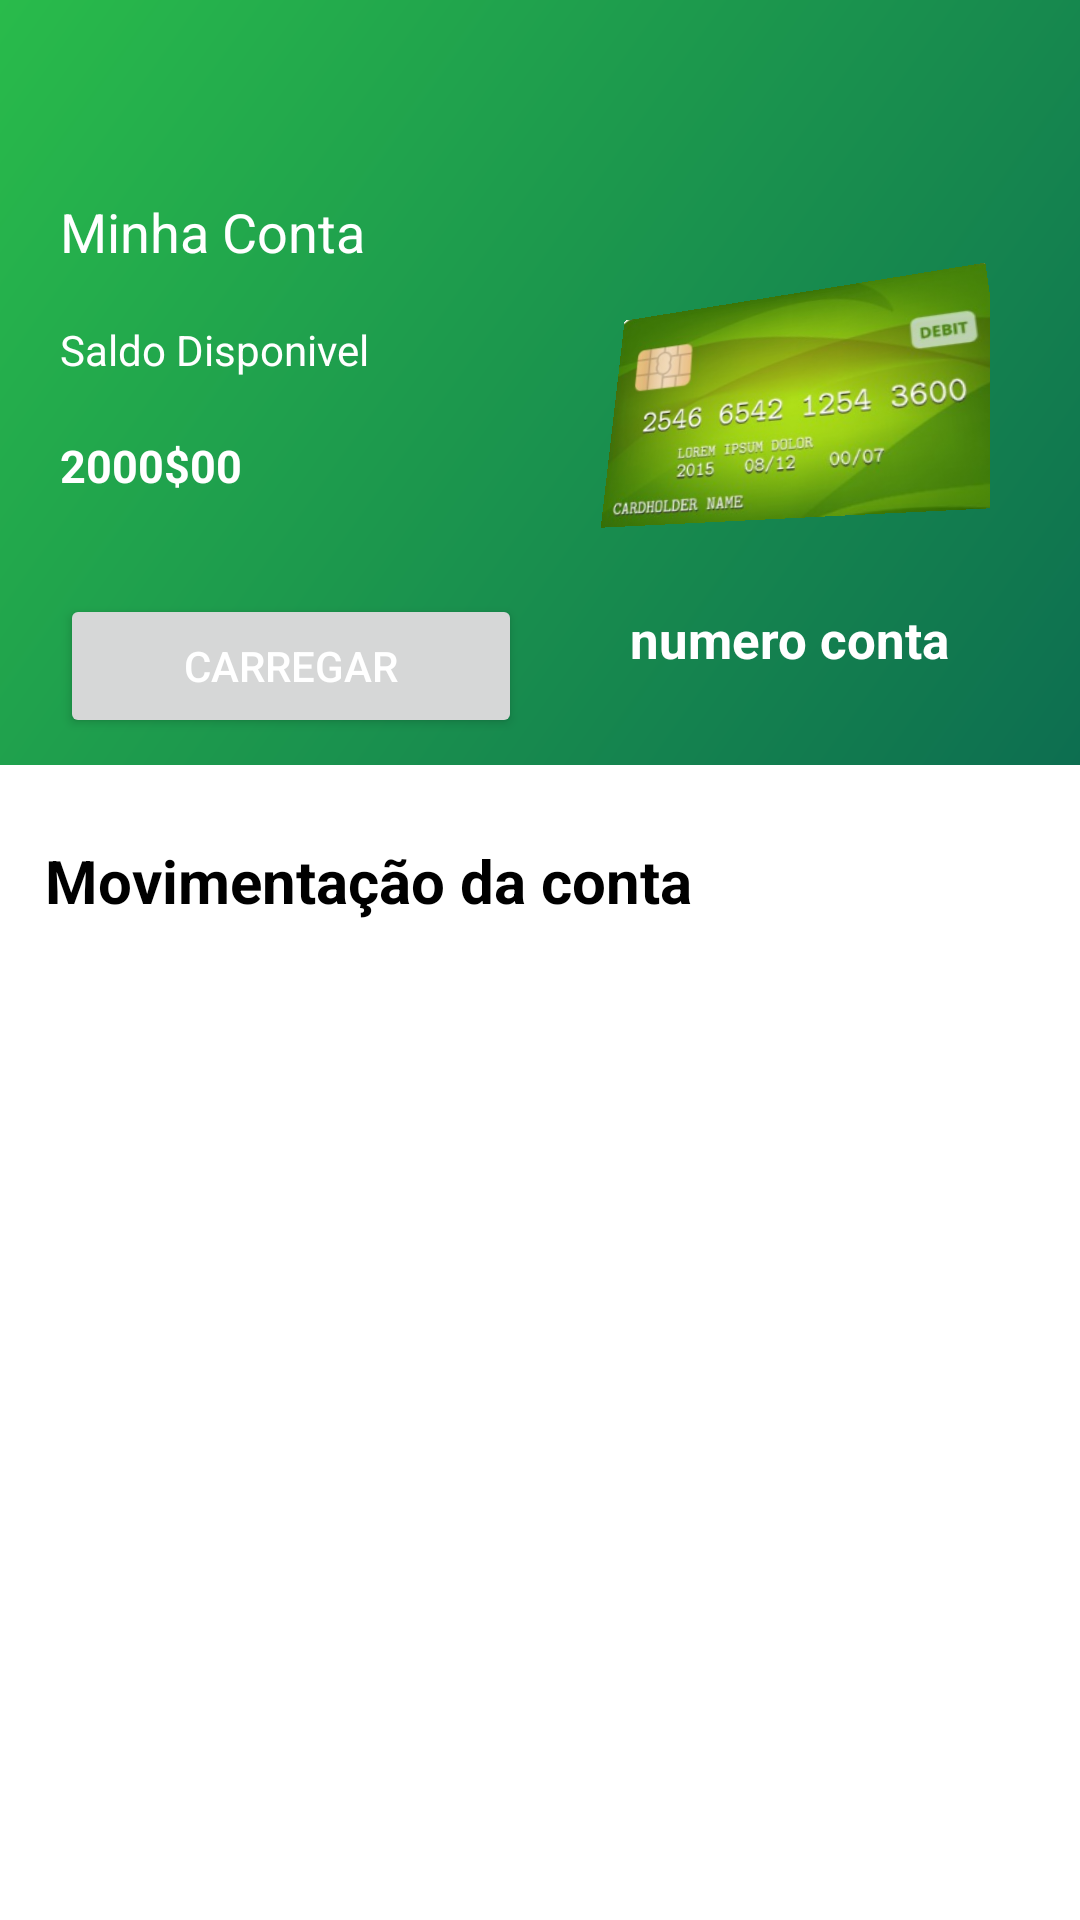

Produce the Android XML layout that renders to this screen, including the resource entries it uses.
<!-- AndroidManifest.xml: application theme Theme.AgroMarket -->
<!-- res/layout/fragment_carteira.xml -->
<?xml version="1.0" encoding="utf-8"?>
<LinearLayout xmlns:android="http://schemas.android.com/apk/res/android"
    xmlns:tools="http://schemas.android.com/tools"
    android:layout_width="match_parent"
    android:layout_height="match_parent"
    tools:context=".fragment.HomeFragment"
    android:orientation="vertical"
    android:background="@color/white">

    <LinearLayout
        android:layout_width="match_parent"
        android:layout_height="255dp"
        android:background="@drawable/background_degrade"
        android:orientation="horizontal"
        android:paddingLeft="20dp"
        android:paddingTop="65dp"
        android:paddingRight="10dp">

        <LinearLayout
            android:layout_width="176dp"
            android:layout_height="194dp"
            android:orientation="vertical">

            <TextView
                android:layout_width="match_parent"
                android:layout_height="42dp"
                android:text="Minha Conta"
                android:textColor="@color/white"
                android:textSize="18sp" />

            <TextView
                android:layout_width="match_parent"
                android:layout_height="33dp"
                android:text="Saldo Disponivel"
                android:textColor="@color/white"
                android:textSize="14sp" />

            <TextView
                android:id="@+id/saldoDisp"
                android:layout_width="match_parent"
                android:layout_height="53dp"
                android:layout_marginTop="5dp"
                android:text="2000$00"
                android:textColor="@color/white"
                android:textSize="15sp"
                android:textStyle="bold" />

            <Button
                android:id="@+id/btn_carteira"
                android:layout_width="154dp"
                android:layout_height="wrap_content"
                android:text="Carregar"
                android:textColor="@color/white"
                android:textSize="14sp" />


        </LinearLayout>

        <LinearLayout
            android:layout_width="match_parent"
            android:layout_height="wrap_content"
            android:layout_marginTop="5dp"
            android:layout_marginRight="20dp"
            android:gravity="center"
            android:orientation="vertical">

            <ImageView
                android:layout_width="match_parent"
                android:layout_height="128dp"
                android:rotationX="21"
                android:rotationY="-17"
                android:src="@drawable/card" />

            <TextView
                android:id="@+id/numConta"
                android:layout_width="175dp"
                android:layout_height="60dp"
                android:paddingTop="5dp"
                android:text="numero conta"
                android:textAlignment="center"
                android:textColor="@color/white"
                android:textSize="17sp"
                android:textStyle="bold" />

        </LinearLayout>


    </LinearLayout>

    <LinearLayout
        android:layout_width="match_parent"
        android:layout_height="match_parent"
        android:layout_marginTop="10dp"
        android:paddingBottom="15dp"
        android:orientation="vertical">

        <TextView
            android:layout_width="match_parent"
            android:layout_height="wrap_content"
            android:padding="15dp"
            android:text="Movimentação da conta"
            android:textColor="@color/black"
            android:textSize="20sp"
            android:textStyle="bold" />

        <androidx.recyclerview.widget.RecyclerView
            android:id="@+id/listaMovimento"
            android:layout_width="match_parent"
            android:layout_height="wrap_content"
            android:layout_margin="8dp" />

    </LinearLayout>


</LinearLayout>
<!-- resources referenced by this layout -->
<resources>
  <color name="black">#FF000000</color>
  <color name="white">#FFFFFFFF</color>
  <!-- drawable background_degrade (drawable) -->
  <?xml version="1.0" encoding="utf-8"?>
  <shape xmlns:android="http://schemas.android.com/apk/res/android"
      android:shape="rectangle">
  
      <gradient
          android:startColor="#0D6E50"
          android:endColor="#29bb4b"
          android:angle="135">
      </gradient>
  
  </shape>
  <!-- drawable card: png bitmap (drawable, 107669 bytes) -->
  <style name="Theme.AgroMarket" parent="Theme.MaterialComponents.Light.NoActionBar">
          
          <item name="colorPrimary">@color/purple_200</item>
          <item name="colorPrimaryVariant">@color/purple_700</item>
          <item name="colorOnPrimary">@color/white</item>
          
          <item name="colorSecondary">@color/teal_200</item>
          <item name="colorSecondaryVariant">@color/white</item>
          <item name="colorOnSecondary">@color/white</item>
          
          <item name="android:statusBarColor">?attr/colorPrimaryVariant</item>
          
      </style>
  <color name="purple_200">#32933C</color>
  <color name="purple_700">#00B33C</color>
  <color name="teal_200">#FF03DAC5</color>
</resources>
